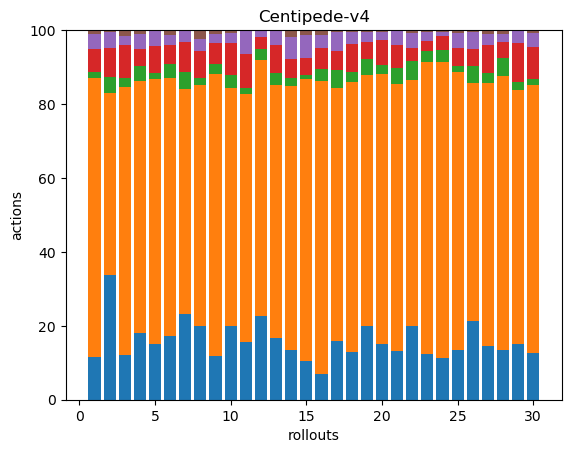

Values plotted in this chart, from the file beside it:
52, 340, 8, 28, 18, 5, 0, 0, 0, 0, 0, 0, 0, 0, 0, 0, 0, 0
69, 101, 9, 16, 9, 1, 0, 0, 0, 0, 0, 0, 0, 0, 0, 0, 0, 0
41, 245, 8, 30, 9, 5, 0, 0, 0, 0, 0, 0, 0, 0, 0, 0, 0, 0
36, 135, 8, 9, 8, 2, 0, 0, 0, 0, 0, 0, 0, 0, 0, 0, 0, 0
49, 234, 5, 24, 13, 1, 0, 0, 0, 0, 0, 0, 0, 0, 0, 0, 0, 0
40, 161, 9, 12, 6, 3, 0, 0, 0, 0, 0, 0, 0, 0, 0, 0, 0, 0
45, 118, 9, 16, 6, 0, 0, 0, 0, 0, 0, 0, 0, 0, 0, 0, 0, 0
64, 208, 6, 23, 10, 8, 0, 0, 0, 0, 0, 0, 0, 0, 0, 0, 0, 0
37, 240, 8, 18, 8, 3, 0, 0, 0, 0, 0, 0, 0, 0, 0, 0, 0, 0
44, 143, 8, 19, 6, 2, 0, 0, 0, 0, 0, 0, 0, 0, 0, 0, 0, 0
50, 214, 5, 29, 20, 1, 0, 0, 0, 0, 0, 0, 0, 0, 0, 0, 0, 0
75, 228, 10, 11, 6, 0, 0, 0, 0, 0, 0, 0, 0, 0, 0, 0, 0, 0
46, 188, 9, 21, 11, 0, 0, 0, 0, 0, 0, 0, 0, 0, 0, 0, 0, 0
52, 277, 8, 20, 23, 7, 0, 0, 0, 0, 0, 0, 0, 0, 0, 0, 0, 0
53, 384, 5, 23, 31, 7, 0, 0, 0, 0, 0, 0, 0, 0, 0, 0, 0, 0
32, 366, 15, 27, 16, 6, 0, 0, 0, 0, 0, 0, 0, 0, 0, 0, 0, 0
36, 154, 11, 11, 12, 1, 0, 0, 0, 0, 0, 0, 0, 0, 0, 0, 0, 0
49, 280, 11, 29, 12, 2, 0, 0, 0, 0, 0, 0, 0, 0, 0, 0, 0, 0
43, 146, 9, 10, 6, 1, 0, 0, 0, 0, 0, 0, 0, 0, 0, 0, 0, 0
51, 246, 8, 23, 7, 2, 0, 0, 0, 0, 0, 0, 0, 0, 0, 0, 0, 0
39, 214, 13, 18, 11, 1, 0, 0, 0, 0, 0, 0, 0, 0, 0, 0, 0, 0
51, 169, 13, 9, 10, 2, 0, 0, 0, 0, 0, 0, 0, 0, 0, 0, 0, 0
43, 276, 10, 10, 8, 2, 0, 0, 0, 0, 0, 0, 0, 0, 0, 0, 0, 0
43, 301, 13, 14, 4, 2, 0, 0, 0, 0, 0, 0, 0, 0, 0, 0, 0, 0
44, 248, 5, 16, 13, 3, 0, 0, 0, 0, 0, 0, 0, 0, 0, 0, 0, 0
46, 140, 10, 10, 10, 1, 0, 0, 0, 0, 0, 0, 0, 0, 0, 0, 0, 0
58, 283, 11, 30, 12, 4, 0, 0, 0, 0, 0, 0, 0, 0, 0, 0, 0, 0
42, 234, 15, 14, 7, 3, 0, 0, 0, 0, 0, 0, 0, 0, 0, 0, 0, 0
46, 211, 7, 32, 10, 1, 0, 0, 0, 0, 0, 0, 0, 0, 0, 0, 0, 0
59, 339, 7, 41, 17, 4, 0, 0, 0, 0, 0, 0, 0, 0, 0, 0, 0, 0
